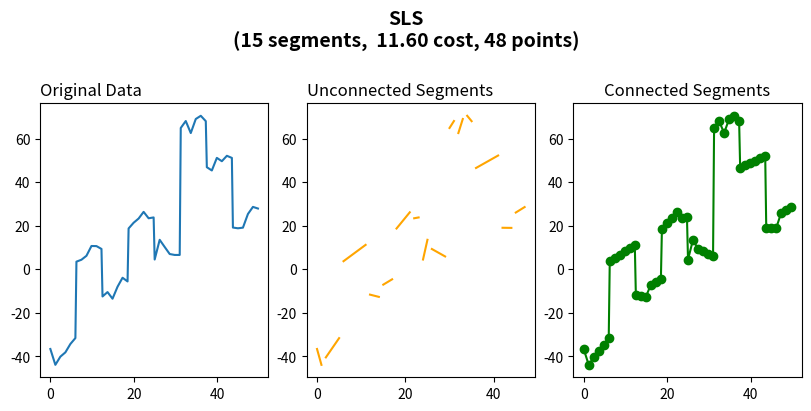
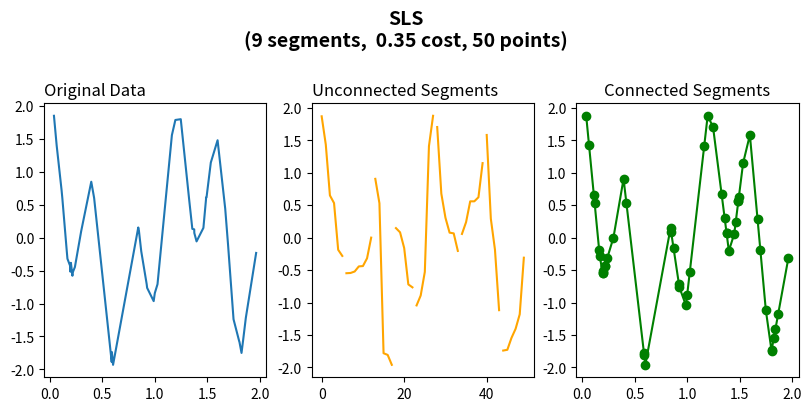

Write Python code to recreate these figures, in order.
import numpy as np
from matplotlib import pyplot as plt

def generate_piece_wise_linear_data(lines: int, points: int) -> list[int]:
    idx = 0
    x = []
    y = []
    
    #Generate piecewise linear components
    for line in range(lines):
        x_temp = np.linspace(idx, (int(points/lines))+idx, int(points/lines))
        y_temp = np.random.randint(-25,25) + x_temp + np.random.randint(-25,25) + np.random.normal(3, 2.5, size=int(points/lines))
        idx += (points/lines)
        x.extend(x_temp)
        y.extend(y_temp)
        
    return np.asarray(x), np.asarray(y)

def generate_non_linear_data(points: int) -> tuple[list[int], list[int]]:
    #Generate non-linear data
    de_linearize = lambda X: np.cos(1.5 * np.pi * X) + np.cos( 5 * np.pi * X )
    X = np.sort(np.random.rand(points)) * 2
    y = de_linearize(X) + np.random.randn(points) * 0.1

    return X, y

def error_coefs(x: list[int], y: list[int]) -> tuple[int, int, int]:
    n = len(x)
    
    if (n == 1):
        return (0.0, y[0], 0.0)

    #Compute terms for minimum error line calculation and error     
    x_sum = np.sum(x)
    y_sum = np.sum(y)
    x_y_prod = np.sum(x * y)
    x_sq_sum = np.sum(x ** 2)
    if ((n*x_sq_sum - x_sum*x_sum) == 0):
        return (0.0, y[0], 0.0)
    a = (n*x_y_prod - x_sum*y_sum) / (n*x_sq_sum - x_sum*x_sum)
    b = (y_sum - a*x_sum) / n

    #Computer error for points around the minimum error line
    error = np.sum((y-a * x-b)**2)
    
    return a, b, error

def calculate_errors(x_vals: list[int], y_vals: list[int]) -> tuple[list[int], list[int], list[int]]:  
    n = len(x_vals)

    #Arrays for all errors and corresponding terms for backtracking
    errors = np.zeros((n,n))
    a_vals = np.zeros((n,n))
    b_vals = np.zeros((n,n))
    
    #Compute least squares error for segments between all pairs of points
    for j in range(n):
        for i in range(j+1):
            a_vals[i, j], b_vals[i, j], errors[i, j] = error_coefs(x_vals[i:j+1], y_vals[i:j+1])

    return a_vals, b_vals, errors

def rebuild_opt_path(a_vals: list[int], b_vals: list[int], x: list[int], y: list[int], errors: list[int], C: int) -> list[int]:
    n = len(errors[0])
    optimal_path = np.zeros(n)
    #Sum errors for all segments 
    for j in range(n):
        temp_path = np.zeros(j+1)
        temp_path[0] = errors[0,  j] + C

        #Find optimal solution using the recursive definition
        for i in range(1, j+1):
            temp_path[i] = optimal_path[i-1] + errors[i, j] + C 
        optimal_path[j] = np.min(temp_path)

    #Backtrack from end of dataset and rebuild optimal solution
    optimal_coeffs = []
    while j >= 0:
        temp_opt_coeffs = np.zeros(j+1)
        temp_opt_coeffs[0] = errors[0, j] + C
        for i in range(1, j+1):
            temp_opt_coeffs[i] = optimal_path[i-1] + errors[i, j] + C
        idx_opt = np.argmin(temp_opt_coeffs)
        a_optimal_section = a_vals[idx_opt,j]
        b_optimal_section = b_vals[idx_opt,j]
        if idx_opt <= 0:
            x_min = float('-inf')
        else:
            x_min = (x[idx_opt-1] + x[idx_opt])/2
        if j >= n-1:
            x_max = float('inf')
        else:
            x_max = (x[j] + x[j+1])/2   
        optimal_coeffs.insert(0, (x_min, x_max, a_optimal_section, b_optimal_section))
        j = idx_opt - 1
        
    return optimal_coeffs

def fit_data(x: list[int], optimal_coeffs: list[int]) -> tuple[list[int], list[int], list[int]]:
    n = len(x)
    y_approx = np.zeros(n)
    y_approx_segs = []
    indices = []
    #Approximate data using previously generated optimal path
    for opt_coeff in optimal_coeffs:
        ind = [i for i,elem in enumerate(x) if elem >= opt_coeff[0] and elem <= opt_coeff[1]]
        y_approx_val = x[ind] * opt_coeff[2] + opt_coeff[3]
        y_approx[ind] = y_approx_val
        indices.append(ind)
        y_approx_segs.append(y_approx_val)
    return y_approx, indices, y_approx_segs

def find_segments(x_vals: list[int], y_vals: list[int], max_segments: int, init_cost: float) -> list[int]:
    curr_C = init_cost
    curr_num_segs = float('inf')
    y_approx = []

    #Reapproximate data model by increasing error term until only the maximum
    #number of segments are used
    while curr_num_segs > max_segments:
        curr_C += .05
        a, b, errors = calculate_errors(x_vals, y_vals)
        optimal_coeffs = rebuild_opt_path(a, b, x_vals, y_vals, errors, curr_C)
        y_approx, indices, y_approx_segs = fit_data(x_vals, optimal_coeffs)
        curr_num_segs = len(optimal_coeffs)

    #print(optimal_coeffs)
    plot_approximation(x_vals, y_vals, y_approx, indices, y_approx_segs, curr_num_segs, curr_C)
    return y_approx

def plot_approximation(x_vals: list[int], y_vals: list[int], y_approx: list[int], indices: list[int], y_approx_segs: list[int], curr_num_segs: int, curr_C: float) -> None:
    fig = plt.figure(figsize=(8,4), constrained_layout=True)
    title_label = "SLS\n" + "(" + str(curr_num_segs) + " segments,  " + format(curr_C, ".2f") + " cost, " + str(len(x_vals)) + " points)\n"
    fig.suptitle(title_label, fontsize=14, fontweight='bold')
    fig.subplots_adjust(top=0.82)
    #Plot actual data
    plot_1 = fig.add_subplot(131)
    plot_1.plot(x_vals, y_vals)
    plot_1.set_title("Original Data", loc="left")
    #Plot disconnected segments
    plot_2 = fig.add_subplot(132)
    for idx in range(len(y_approx_segs)):
        plot_2.plot(indices[idx], y_approx_segs[idx], '-', color='orange')
    plot_2.set_title('Unconnected Segments', loc="left")
    #Plot connected segments
    plot_3 = fig.add_subplot(133)
    plot_3.plot(x_vals, y_approx, 'o-', color="green")
    plot_3.set_title("Connected Segments")
    plt.show()

def test_driver() -> None:
    #Generate piecewise linear components for simple, traceable examples
    x_vals, y_vals = generate_piece_wise_linear_data(8, 50)
    number_of_segments = 15
    init_cost = .3
    y_approx = find_segments(x_vals, y_vals, number_of_segments, init_cost)

    #Generate non-linear data for more complicated examples
    x_vals, y_vals = generate_non_linear_data(50)
    number_of_segments = 15
    init_cost = .3
    y_approx = find_segments(x_vals, y_vals, number_of_segments, init_cost)

if __name__ == '__main__':
    test_driver()
